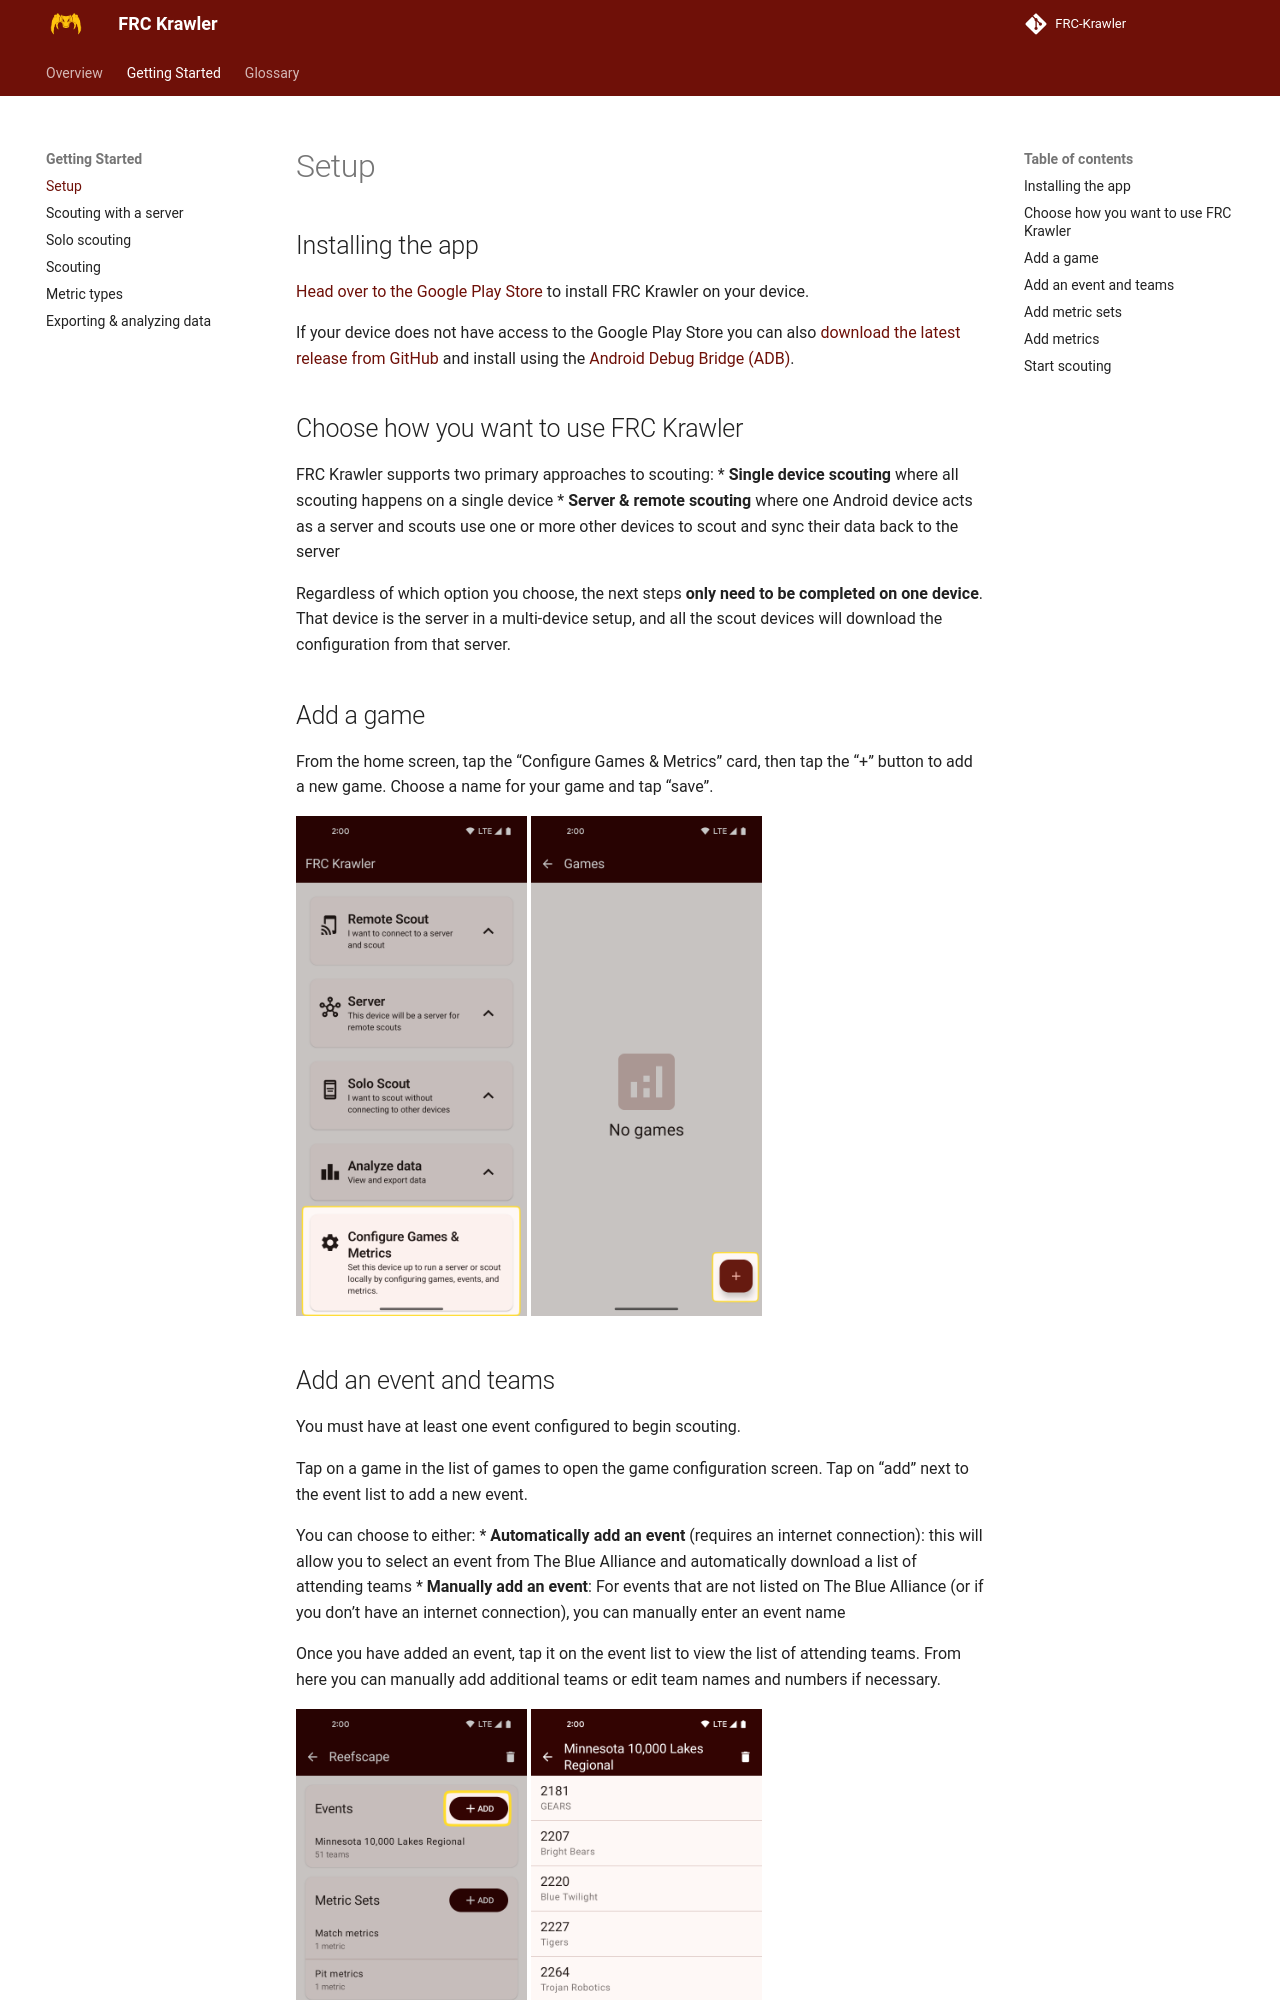

repository: frc2052/FRC-Krawler · page: getting-started/setup/index.html · generator: mkdocs

# Setup
## Installing the app
[Head over to the Google Play Store](https://play.google.com/store/apps/details?id=com.team2052.frckrawler) to install FRC Krawler on your device.

If your device does not have access to the Google Play Store you can also [download the latest release 
from GitHub](https://github.com/frc2052/FRC-Krawler/releases) and install using the [Android Debug Bridge (ADB)](https://developer.android.com/tools/adb).

## Choose how you want to use FRC Krawler
FRC Krawler supports two primary approaches to scouting:
 * **Single device scouting** where all scouting happens on a single device
 * **Server & remote scouting** where one Android device acts as a server and scouts use one or more other devices to scout and sync their data back to the server

Regardless of which option you choose, the next steps **only need to be completed on one device**.
That device is the server in a multi-device setup, and all the scout devices will download the configuration 
from that server.

## Add a game
From the home screen, tap the "Configure Games & Metrics" card, then tap the "+" button to add a new game.
Choose a name for your game and tap "save".

![](../assets/images/setup/configure.png){: style="height:500px"}
![](../assets/images/setup/new_game.png){: style="height:500px"}
